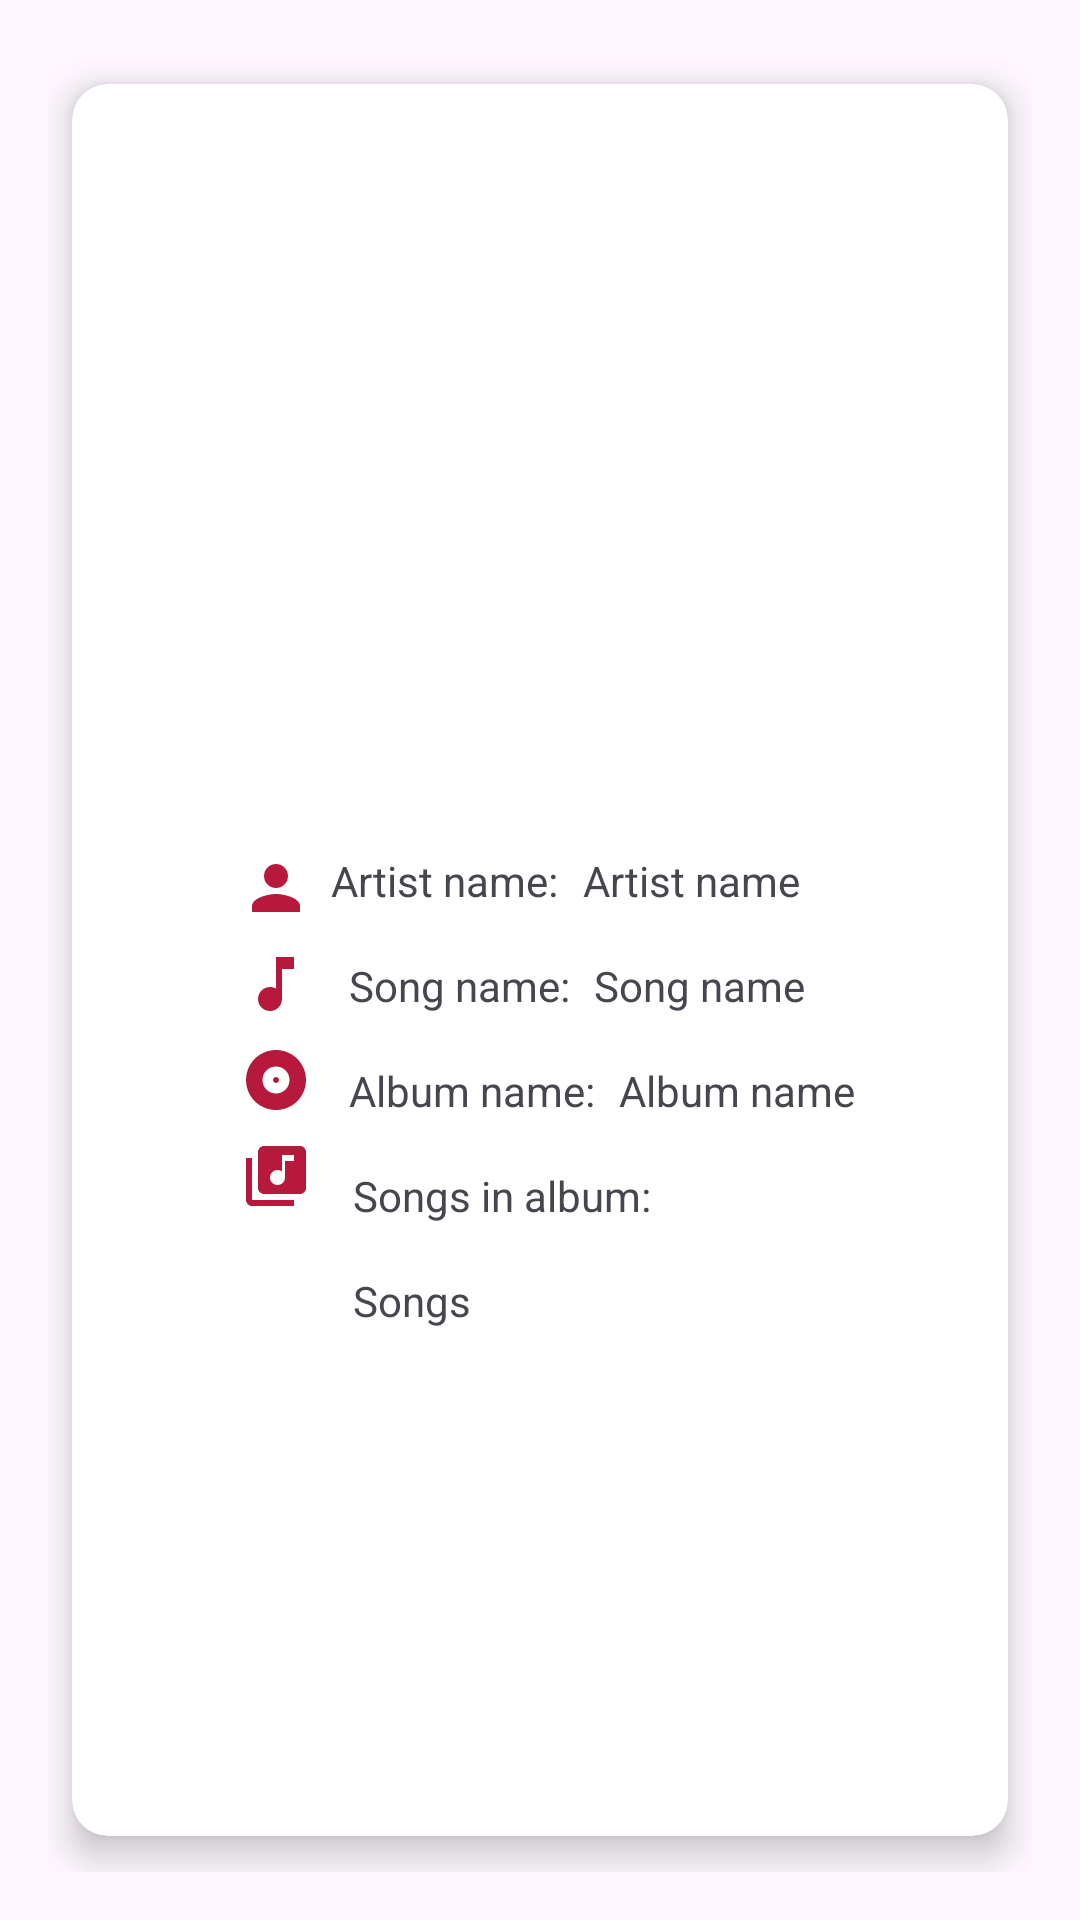

Android layout source for this screen:
<!-- AndroidManifest.xml: application theme Theme.TopPopApp -->
<!-- res/layout/fragment_second.xml -->
<?xml version="1.0" encoding="utf-8"?>
<androidx.constraintlayout.widget.ConstraintLayout xmlns:android="http://schemas.android.com/apk/res/android"
        xmlns:app="http://schemas.android.com/apk/res-auto"
        xmlns:tools="http://schemas.android.com/tools"
        android:layout_width="match_parent"
        android:layout_height="match_parent"
        android:padding="16dp"
        tools:context=".AlbumDetailsFragment">

    <androidx.cardview.widget.CardView
        android:id="@+id/cardView"
        android:layout_width="match_parent"
        android:layout_height="match_parent"
        android:layout_marginLeft="8dp"
        android:layout_marginRight="8dp"
        android:layout_marginBottom="12dp"
        android:layout_marginTop="12dp"
        android:clickable="true"
        android:focusable="true"
        app:cardCornerRadius="12dp"
        app:cardElevation="7dp"
        app:cardPreventCornerOverlap="false"
        app:layout_constraintBottom_toBottomOf="parent"
        app:layout_constraintEnd_toEndOf="parent"
        app:layout_constraintStart_toStartOf="parent"
        app:layout_constraintTop_toTopOf="parent">

        <ScrollView
            android:layout_width="match_parent"
            android:layout_height="match_parent">

            <androidx.constraintlayout.widget.ConstraintLayout
                android:layout_width="match_parent"
                android:layout_height="match_parent">

                <com.google.android.material.imageview.ShapeableImageView
                    android:id="@+id/cover"
                    android:layout_width="200dp"
                    android:layout_height="200dp"
                    android:layout_marginTop="32dp"
                    app:layout_constraintEnd_toEndOf="parent"
                    app:layout_constraintHorizontal_bias="0.497"
                    app:layout_constraintStart_toStartOf="parent"
                    app:layout_constraintTop_toTopOf="parent"
                    app:shapeAppearanceOverlay="@style/roundedImageView"
                    tools:src="@tools:sample/avatars" />

                <TextView
                    android:id="@+id/albumSongName"
                    android:layout_width="wrap_content"
                    android:layout_height="wrap_content"
                    android:layout_marginStart="8dp"
                    android:layout_marginTop="16dp"
                    android:layout_marginEnd="120dp"
                    android:text="Song name"
                    app:layout_constraintEnd_toEndOf="parent"
                    app:layout_constraintHorizontal_bias="0.0"
                    app:layout_constraintStart_toEndOf="@+id/textView7"
                    app:layout_constraintTop_toBottomOf="@+id/albumArtistName" />

                <TextView
                    android:id="@+id/albumName"
                    android:layout_width="wrap_content"
                    android:layout_height="wrap_content"
                    android:layout_marginStart="8dp"
                    android:layout_marginTop="16dp"
                    android:text="Album name"
                    app:layout_constraintEnd_toEndOf="parent"
                    app:layout_constraintHorizontal_bias="0.0"
                    app:layout_constraintStart_toEndOf="@+id/albumNametextView"
                    app:layout_constraintTop_toBottomOf="@+id/albumSongName" />

                <TextView
                    android:id="@+id/albumArtistName"
                    android:layout_width="wrap_content"
                    android:layout_height="wrap_content"
                    android:layout_marginStart="8dp"
                    android:layout_marginTop="24dp"
                    android:layout_marginEnd="104dp"
                    android:text="Artist name"
                    app:layout_constraintEnd_toEndOf="parent"
                    app:layout_constraintHorizontal_bias="0.0"
                    app:layout_constraintStart_toEndOf="@+id/artistNametextView"
                    app:layout_constraintTop_toBottomOf="@+id/cover" />

                <TextView
                    android:id="@+id/artistNametextView"
                    android:layout_width="wrap_content"
                    android:layout_height="wrap_content"
                    android:layout_marginStart="8dp"
                    android:layout_marginTop="24dp"
                    android:layout_marginEnd="160dp"
                    android:text="Artist name:"
                    app:layout_constraintEnd_toEndOf="parent"
                    app:layout_constraintHorizontal_bias="0.16"
                    app:layout_constraintStart_toEndOf="@+id/imageView"
                    app:layout_constraintTop_toBottomOf="@+id/cover" />

                <TextView
                    android:id="@+id/textView7"
                    android:layout_width="wrap_content"
                    android:layout_height="wrap_content"
                    android:layout_marginStart="8dp"
                    android:layout_marginTop="16dp"
                    android:text="Song name:"
                    app:layout_constraintEnd_toEndOf="parent"
                    app:layout_constraintHorizontal_bias="0.029"
                    app:layout_constraintStart_toEndOf="@+id/imageView2"
                    app:layout_constraintTop_toBottomOf="@+id/artistNametextView" />

                <TextView
                    android:id="@+id/albumNametextView"
                    android:layout_width="wrap_content"
                    android:layout_height="wrap_content"
                    android:layout_marginStart="8dp"
                    android:layout_marginTop="16dp"
                    android:text="Album name:"
                    app:layout_constraintEnd_toEndOf="parent"
                    app:layout_constraintHorizontal_bias="0.031"
                    app:layout_constraintStart_toEndOf="@+id/imageView3"
                    app:layout_constraintTop_toBottomOf="@+id/textView7" />

                <TextView
                    android:id="@+id/songsTextView"
                    android:layout_width="wrap_content"
                    android:layout_height="wrap_content"
                    android:layout_marginStart="8dp"
                    android:layout_marginTop="16dp"
                    android:text="Songs in album:"
                    app:layout_constraintEnd_toEndOf="parent"
                    app:layout_constraintHorizontal_bias="0.045"
                    app:layout_constraintStart_toEndOf="@+id/imageView4"
                    app:layout_constraintTop_toBottomOf="@+id/albumNametextView" />

                <TextView
                    android:id="@+id/songs"
                    android:layout_width="0dp"
                    android:layout_height="wrap_content"
                    android:layout_marginTop="16dp"
                    android:layout_marginEnd="70dp"
                    android:layout_marginBottom="32dp"
                    android:text="Songs"
                    app:layout_constraintBottom_toBottomOf="parent"
                    app:layout_constraintEnd_toEndOf="parent"
                    app:layout_constraintStart_toStartOf="@+id/songsTextView"
                    app:layout_constraintTop_toBottomOf="@+id/songsTextView" />

                <ImageView
                    android:id="@+id/imageView"
                    android:layout_width="wrap_content"
                    android:layout_height="wrap_content"
                    android:layout_marginStart="56dp"
                    android:layout_marginTop="24dp"
                    android:src="@drawable/ic_baseline_person_24"
                    app:layout_constraintStart_toStartOf="parent"
                    app:layout_constraintTop_toBottomOf="@+id/cover" />

                <ImageView
                    android:id="@+id/imageView2"
                    android:layout_width="wrap_content"
                    android:layout_height="wrap_content"
                    android:layout_marginStart="56dp"
                    android:layout_marginTop="8dp"
                    android:src="@drawable/ic_baseline_music_note_24"
                    app:layout_constraintStart_toStartOf="parent"
                    app:layout_constraintTop_toBottomOf="@+id/imageView" />

                <ImageView
                    android:id="@+id/imageView3"
                    android:layout_width="wrap_content"
                    android:layout_height="wrap_content"
                    android:layout_marginStart="56dp"
                    android:layout_marginTop="8dp"
                    android:src="@drawable/ic_baseline_album_24"
                    app:layout_constraintStart_toStartOf="parent"
                    app:layout_constraintTop_toBottomOf="@+id/imageView2" />

                <ImageView
                    android:id="@+id/imageView4"
                    android:layout_width="wrap_content"
                    android:layout_height="wrap_content"
                    android:layout_marginStart="56dp"
                    android:layout_marginTop="8dp"
                    android:src="@drawable/ic_baseline_library_music_24"
                    app:layout_constraintStart_toStartOf="parent"
                    app:layout_constraintTop_toBottomOf="@+id/imageView3" />

            </androidx.constraintlayout.widget.ConstraintLayout>
        </ScrollView>


    </androidx.cardview.widget.CardView>
    </androidx.constraintlayout.widget.ConstraintLayout>
<!-- resources referenced by this layout -->
<resources>
  <!-- drawable ic_baseline_album_24 (drawable) -->
  <vector android:height="24dp" android:tint="#B7193C"
      android:viewportHeight="24" android:viewportWidth="24"
      android:width="24dp" xmlns:android="http://schemas.android.com/apk/res/android">
      <path android:fillColor="@android:color/white" android:pathData="M12,2C6.48,2 2,6.48 2,12s4.48,10 10,10 10,-4.48 10,-10S17.52,2 12,2zM12,16.5c-2.49,0 -4.5,-2.01 -4.5,-4.5S9.51,7.5 12,7.5s4.5,2.01 4.5,4.5 -2.01,4.5 -4.5,4.5zM12,11c-0.55,0 -1,0.45 -1,1s0.45,1 1,1 1,-0.45 1,-1 -0.45,-1 -1,-1z"/>
  </vector>
  <!-- drawable ic_baseline_library_music_24 (drawable) -->
  <vector android:height="24dp" android:tint="#B7193C"
      android:viewportHeight="24" android:viewportWidth="24"
      android:width="24dp" xmlns:android="http://schemas.android.com/apk/res/android">
      <path android:fillColor="@android:color/white" android:pathData="M20,2L8,2c-1.1,0 -2,0.9 -2,2v12c0,1.1 0.9,2 2,2h12c1.1,0 2,-0.9 2,-2L22,4c0,-1.1 -0.9,-2 -2,-2zM18,7h-3v5.5c0,1.38 -1.12,2.5 -2.5,2.5S10,13.88 10,12.5s1.12,-2.5 2.5,-2.5c0.57,0 1.08,0.19 1.5,0.51L14,5h4v2zM4,6L2,6v14c0,1.1 0.9,2 2,2h14v-2L4,20L4,6z"/>
  </vector>
  <!-- drawable ic_baseline_music_note_24 (drawable) -->
  <vector android:height="24dp" android:tint="#B7193C"
      android:viewportHeight="24" android:viewportWidth="24"
      android:width="24dp" xmlns:android="http://schemas.android.com/apk/res/android">
      <path android:fillColor="@android:color/white" android:pathData="M12,3v10.55c-0.59,-0.34 -1.27,-0.55 -2,-0.55 -2.21,0 -4,1.79 -4,4s1.79,4 4,4 4,-1.79 4,-4V7h4V3h-6z"/>
  </vector>
  <!-- drawable ic_baseline_person_24 (drawable) -->
  <vector android:height="24dp" android:tint="#B7193C"
      android:viewportHeight="24" android:viewportWidth="24"
      android:width="24dp" xmlns:android="http://schemas.android.com/apk/res/android">
      <path android:fillColor="@android:color/white" android:pathData="M12,12c2.21,0 4,-1.79 4,-4s-1.79,-4 -4,-4 -4,1.79 -4,4 1.79,4 4,4zM12,14c-2.67,0 -8,1.34 -8,4v2h16v-2c0,-2.66 -5.33,-4 -8,-4z"/>
  </vector>
  <style name="roundedImageView" parent="">
          <item name="cornerFamily">rounded</item>
          <item name="cornerSize">8dp</item>
      </style>
  <style name="Theme.TopPopApp" parent="Base.Theme.TopPopApp" />
  <style name="Base.Theme.TopPopApp" parent="Theme.Material3.DayNight.NoActionBar">
          
          
          <item name="popupMenuBackground">@color/black</item>
          <item name="android:textColorPrimary">@color/primaryDarkColor</item>
  
  
      </style>
  <color name="black">#FF000000</color>
  <color name="primaryDarkColor">#b7193c</color>
</resources>
